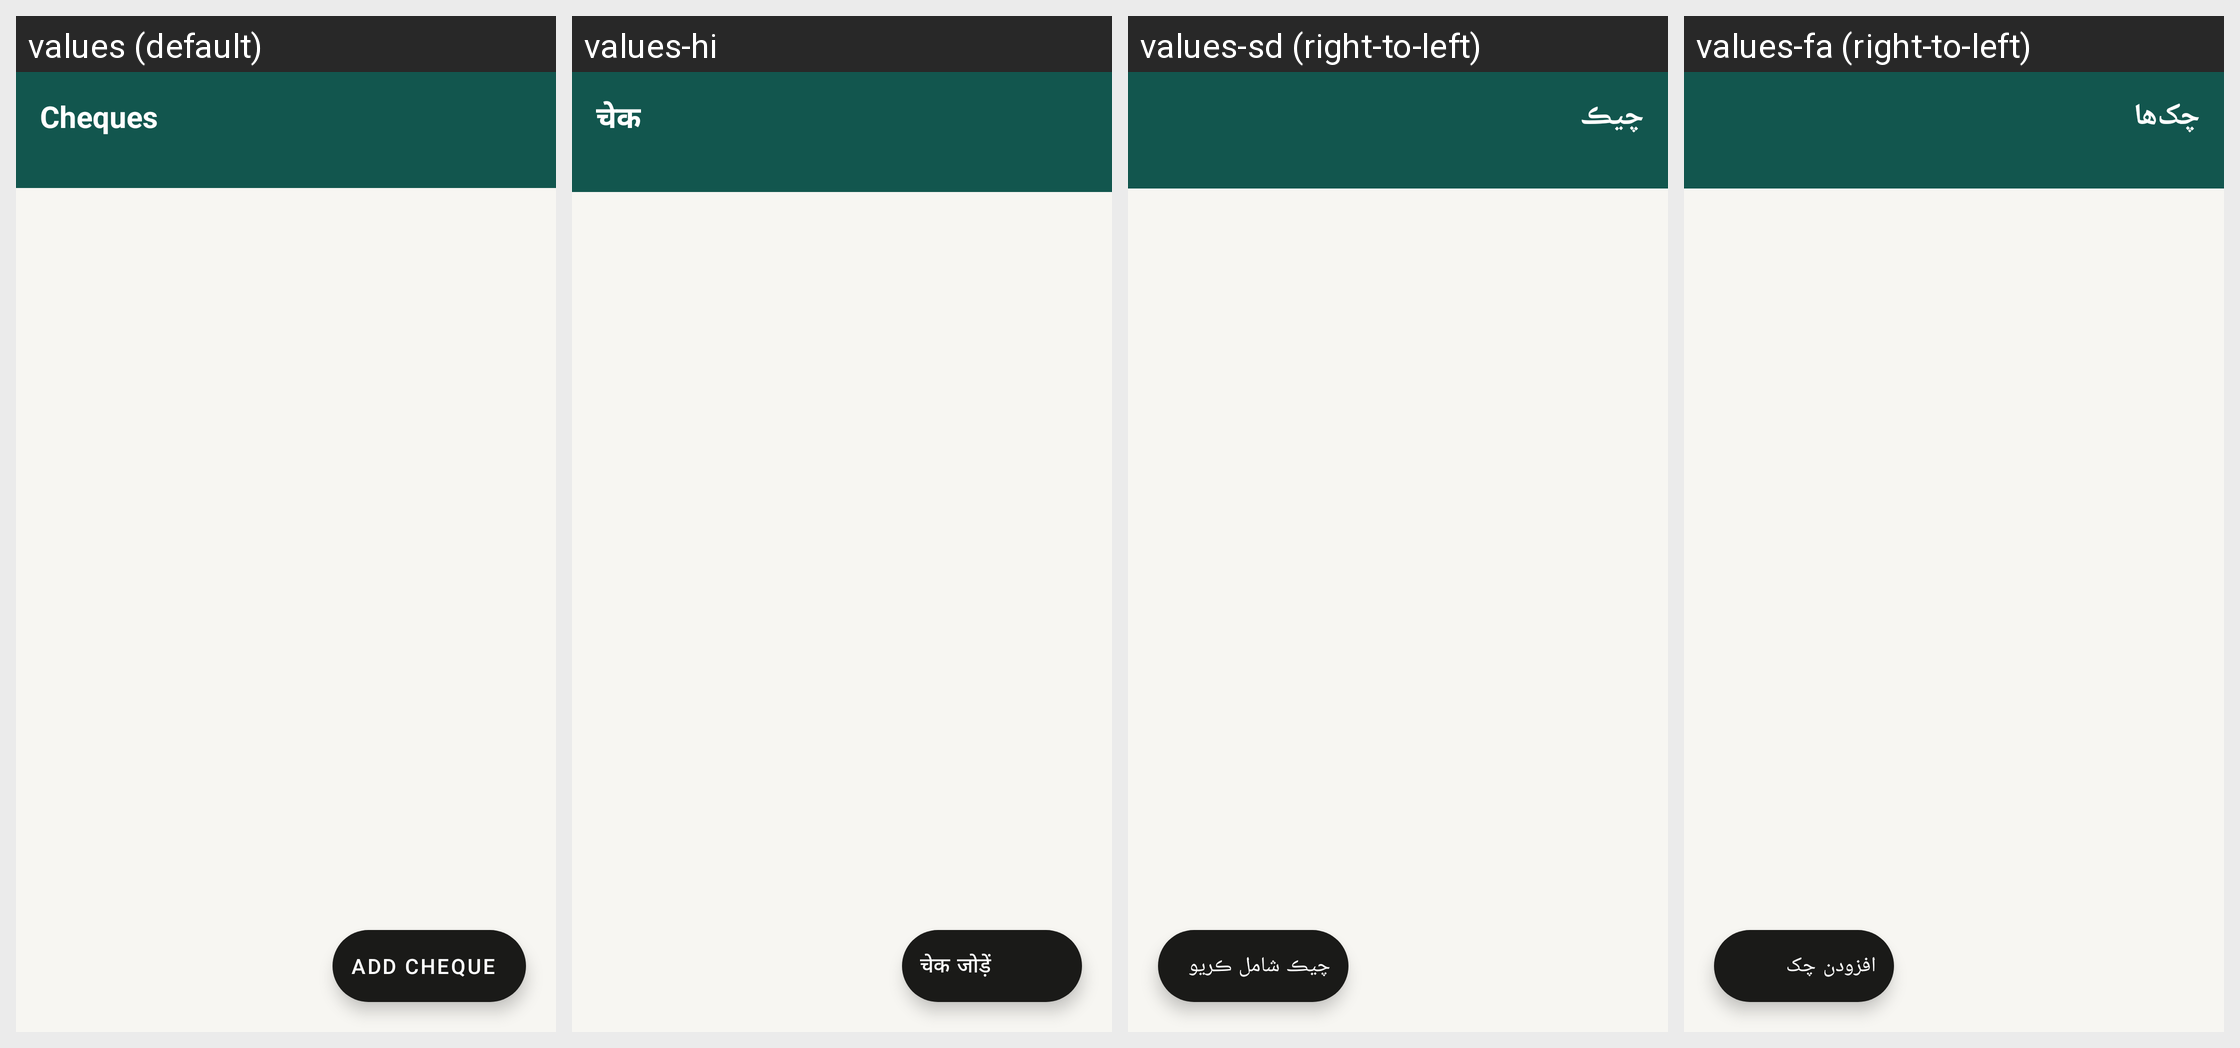

Strings drawn on this Android screen and how each of the app's shown locales translates them:
Android screen res/layout/activity_cheques.xml rendered under 4 locales, left to right: values (default), values-hi, values-sd (right-to-left), values-fa (right-to-left). Device: Nexus 5 (rendered at 1080×1920; each locale shown at half size, 540×960, under a caption strip naming it); theme Theme.RoshanKhata.
Other locales in the repository, not shown: values-ar, values-bn, values-in, values-ur.
Strings drawn on this screen, with the default value and each locale's value (text and hints the layout hard-codes, and strings that could not be matched under every locale, appear in the picture but are not listed):

cheques
  values: Cheques
  values-hi: चेक
  values-sd: چيڪ
  values-fa: چک‌ها

add_cheque
  values: Add Cheque
  values-hi: चेक जोड़ें
  values-sd: چيڪ شامل ڪريو
  values-fa: افزودن چک
